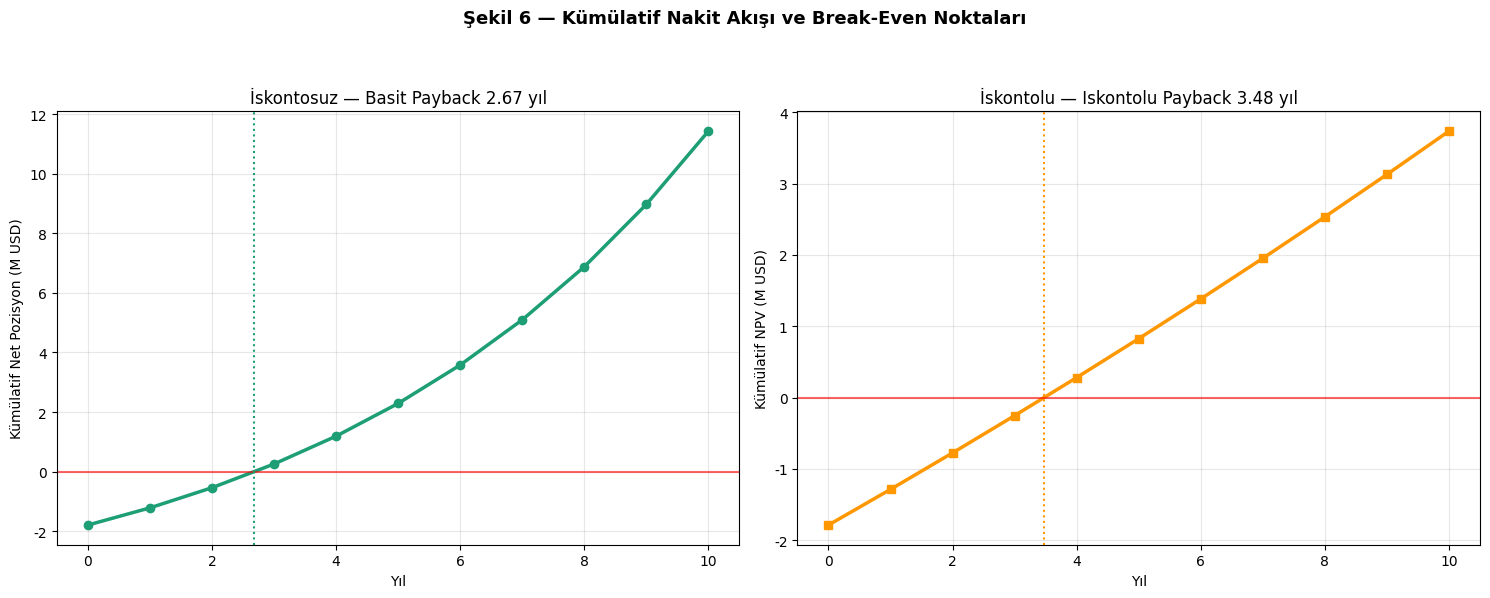

The script that saved this image:
# -*- coding: utf-8 -*-
"""
BİLEŞEN 6: Break-Even (Başabaş) Analizi
v4 değerleriyle birebir tutarlı

Akademik temel:
- Horngren, Datar & Rajan (2015): Cost Accounting (15th ed.)
- Park (2019): Fundamentals of Engineering Economics
- Brent (1973): Algorithms for Minimization without Derivatives

Hesaplanan break-even noktaları:
1. Yıllık Tasarruf alt sınırı
2. FW Yıllık Hacim alt sınırı
3. Saatlik Throughput alt sınırı
4. FW Yatırım Maliyeti üst sınırı
+ Margin of Safety (MoS) hesabı

Spyder/Anaconda'da çalıştırmak için: F5 (Run)
"""
import numpy as np
import matplotlib.pyplot as plt
import json
from scipy.optimize import brentq

# ============================================================
# 1. PARAMETRELER (v4 — Bileşen 4-5 ile birebir)
# ============================================================
N_YIL = 10
ISKONTO = 0.15
ENFLASYON = 0.25
GUN_YIL = 312
PALET_GELIR = 5  # USD/palet

# Yatırım
FW_YATIRIM = 2_000_000
MN_YATIRIM = 210_872
EK_YATIRIM = FW_YATIRIM - MN_YATIRIM

# Yıllık tasarruf bileşenleri
ISGUCU = 118_078
THROUGHPUT_GELIR = 374_400
HASAR = 38_500
KAZA = 25_000
EK_OPS = 24_881
ENERJI = 5_000
BAKIM = -10_000

YILLIK_TASARRUF = ISGUCU + THROUGHPUT_GELIR + HASAR + KAZA + EK_OPS + ENERJI + BAKIM
SABIT_TASARRUF = ISGUCU + HASAR + KAZA + EK_OPS + ENERJI + BAKIM

# Throughput
BASELINE_THROUGHPUT_HOUR = 120
GUN_SAAT_FW = 24
GUN_SAAT_MN = 22

fw_yillik_baseline = BASELINE_THROUGHPUT_HOUR * GUN_SAAT_FW * GUN_YIL
mn_yillik_baseline = BASELINE_THROUGHPUT_HOUR * GUN_SAAT_MN * GUN_YIL

print(f"Baseline yıllık tasarruf: {YILLIK_TASARRUF:,.0f} USD/yıl")
print(f"Baseline ek yatırım:      {EK_YATIRIM:,.0f} USD")

# ============================================================
# 2. NPV HESAP FONKSİYONU
# ============================================================
def npv_hesap(yillik_tasarruf, ek_yatirim=EK_YATIRIM, n_yil=N_YIL,
              iskonto=ISKONTO, enflasyon=ENFLASYON):
    npv = 0
    for yil in range(1, n_yil + 1):
        yillik = yillik_tasarruf * (1 + enflasyon * 0.7) ** (yil - 1)
        discounted = yillik / ((1 + iskonto) ** yil)
        npv += discounted
    npv -= ek_yatirim
    return npv

baseline_npv = npv_hesap(YILLIK_TASARRUF)
print(f"Baseline NPV (10 yıl): {baseline_npv:,.0f} USD")

# ============================================================
# 3. PAYBACK SÜRELERİ
# ============================================================
cumulative = 0
payback_simple = None
for yil in range(1, 21):
    yillik = YILLIK_TASARRUF * (1 + ENFLASYON * 0.7) ** (yil - 1)
    cumulative_prev = cumulative
    cumulative += yillik
    if cumulative >= EK_YATIRIM and payback_simple is None:
        payback_simple = (yil - 1) + (EK_YATIRIM - cumulative_prev) / yillik
        break

cumulative_disc = 0
payback_disc = None
for yil in range(1, 21):
    yillik = YILLIK_TASARRUF * (1 + ENFLASYON * 0.7) ** (yil - 1)
    discounted = yillik / ((1 + ISKONTO) ** yil)
    cumulative_prev = cumulative_disc
    cumulative_disc += discounted
    if cumulative_disc >= EK_YATIRIM and payback_disc is None:
        payback_disc = (yil - 1) + (EK_YATIRIM - cumulative_prev) / discounted
        break

print(f"\nPayback:  Basit {payback_simple:.2f} yıl  |  İskontolu {payback_disc:.2f} yıl")

# ============================================================
# 4. BREAK-EVEN HESAPLARI
# ============================================================
# 4.1 Yıllık tasarruf alt sınırı (Brent's method)
be_tasarruf = brentq(lambda t: npv_hesap(t), 1, 2_000_000)
mos_tasarruf = (YILLIK_TASARRUF - be_tasarruf) / YILLIK_TASARRUF * 100

# 4.2 FW yıllık hacim alt sınırı
ek_hacim_be = (be_tasarruf - SABIT_TASARRUF) / PALET_GELIR
fw_hacim_be = mn_yillik_baseline + ek_hacim_be
mos_hacim = (fw_yillik_baseline - fw_hacim_be) / fw_yillik_baseline * 100

# 4.3 Saatlik throughput
saatlik_be = fw_hacim_be / (GUN_SAAT_FW * GUN_YIL)
mos_saatlik = (BASELINE_THROUGHPUT_HOUR - saatlik_be) / BASELINE_THROUGHPUT_HOUR * 100

# 4.4 FW yatırım üst sınırı
discount_factor_total = sum(
    (1 + ENFLASYON * 0.7) ** (yil - 1) / (1 + ISKONTO) ** yil
    for yil in range(1, N_YIL + 1)
)
max_ek_yatirim = YILLIK_TASARRUF * discount_factor_total
max_fw_yatirim = max_ek_yatirim + MN_YATIRIM
mos_yatirim = (max_fw_yatirim - FW_YATIRIM) / FW_YATIRIM * 100

print(f"\n=== BREAK-EVEN SONUÇLARI ===")
print(f"  Yıllık Tasarruf BE:    {be_tasarruf:>12,.0f} USD  (MoS %{mos_tasarruf:.0f})")
print(f"  FW Yıllık Hacim BE:    {fw_hacim_be:>12,.0f} palet (MoS %{mos_hacim:.0f})")
print(f"  Saatlik Throughput BE: {saatlik_be:>12.1f} p/h    (MoS %{mos_saatlik:.0f})")
print(f"  Max FW Yatırım:        {max_fw_yatirim:>12,.0f} USD  (MoS %{mos_yatirim:.0f})")

# ============================================================
# 5. KÜMÜLATIF NAKİT AKIŞI ÖZET GRAFİĞİ
# ============================================================
yillar = list(range(0, N_YIL + 1))
cum_undisc = [0]
cum_disc = [0]
for yil in range(1, N_YIL + 1):
    yillik = YILLIK_TASARRUF * (1 + ENFLASYON * 0.7) ** (yil - 1)
    discounted = yillik / ((1 + ISKONTO) ** yil)
    cum_undisc.append(cum_undisc[-1] + yillik)
    cum_disc.append(cum_disc[-1] + discounted)

net_undisc = [c - EK_YATIRIM for c in cum_undisc]
net_disc = [c - EK_YATIRIM for c in cum_disc]

C_FW = '#1D9E75'
C_BE = '#E24B4A'
plt.rcParams.update({'font.family': 'DejaVu Sans', 'font.size': 10})

fig, axes = plt.subplots(1, 2, figsize=(15, 6))
fig.suptitle('Şekil 6 — Kümülatif Nakit Akışı ve Break-Even Noktaları',
             fontsize=13, fontweight='bold', y=0.99)

ax = axes[0]
ax.plot(yillar, [v/1e6 for v in net_undisc], color=C_FW, linewidth=2.5, marker='o')
ax.axhline(0, color='red', linestyle='-', alpha=0.6)
ax.axvline(payback_simple, color=C_FW, linestyle=':', linewidth=1.5)
ax.set_xlabel('Yıl')
ax.set_ylabel('Kümülatif Net Pozisyon (M USD)')
ax.set_title(f'İskontosuz — Basit Payback {payback_simple:.2f} yıl')
ax.grid(True, alpha=0.3)

ax = axes[1]
ax.plot(yillar, [v/1e6 for v in net_disc], color='#FF9800', linewidth=2.5, marker='s')
ax.axhline(0, color='red', linestyle='-', alpha=0.6)
ax.axvline(payback_disc, color='#FF9800', linestyle=':', linewidth=1.5)
ax.set_xlabel('Yıl')
ax.set_ylabel('Kümülatif NPV (M USD)')
ax.set_title(f'İskontolu — Iskontolu Payback {payback_disc:.2f} yıl')
ax.grid(True, alpha=0.3)

plt.tight_layout(rect=[0, 0, 1, 0.94])
plt.savefig('break_even.png', dpi=200, bbox_inches='tight')
plt.show()

print(f"\n✓ Break-even analizi tamamlandı")
